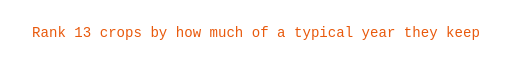
t = 0.00 s
t = 1.80 s: frame unchanged from t = 0.00 s, image omitted
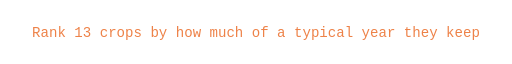
t = 3.30 s
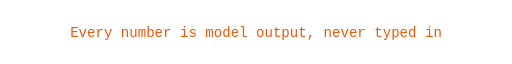
t = 4.82 s
t = 6.77 s: frame unchanged from t = 4.82 s, image omitted
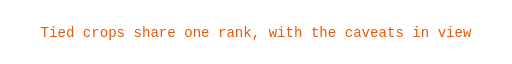
t = 8.42 s

The animated SVG that drew these frames (rendered in a browser with its animation timeline set to each time). Animation: 4 SMIL elements (animate=4); frames cover the first 8.42 s, repeats indefinitely.

<svg xmlns="http://www.w3.org/2000/svg" viewBox="0 0 800 56" width="800" height="56" role="img" aria-label="Rank 13 crops by how much of a typical year they keep; Every number is model output, never typed in; Tied crops share one rank, with the caveats in view; From a 320 px phone to a 2560 px monitor">
  <title>Rank 13 crops by how much of a typical year they keep; Every number is model output, never typed in; Tied crops share one rank, with the caveats in view; From a 320 px phone to a 2560 px monitor</title>
  <text x="400" y="36" text-anchor="middle" opacity="1" font-family="'SFMono-Regular', Consolas, 'Liberation Mono', monospace" font-size="22" fill="#e8590c">Rank 13 crops by how much of a typical year they keep<animate attributeName="opacity" values="1;1;1;0;0" keyTimes="0;0.04;0.2225;0.25;1" dur="14.4s" repeatCount="indefinite"/></text>
  <text x="400" y="36" text-anchor="middle" opacity="0" font-family="'SFMono-Regular', Consolas, 'Liberation Mono', monospace" font-size="22" fill="#e8590c">Every number is model output, never typed in<animate attributeName="opacity" values="0;0;1;1;0;0" keyTimes="0;0.2500;0.2900;0.4700;0.5000;1" dur="14.4s" repeatCount="indefinite"/></text>
  <text x="400" y="36" text-anchor="middle" opacity="0" font-family="'SFMono-Regular', Consolas, 'Liberation Mono', monospace" font-size="22" fill="#e8590c">Tied crops share one rank, with the caveats in view<animate attributeName="opacity" values="0;0;1;1;0;0" keyTimes="0;0.5000;0.5400;0.7200;0.7500;1" dur="14.4s" repeatCount="indefinite"/></text>
  <text x="400" y="36" text-anchor="middle" opacity="0" font-family="'SFMono-Regular', Consolas, 'Liberation Mono', monospace" font-size="22" fill="#e8590c">From a 320 px phone to a 2560 px monitor<animate attributeName="opacity" values="0;0;1;1" keyTimes="0;0.7500;0.7900;1" dur="14.4s" repeatCount="indefinite"/></text>
</svg>
